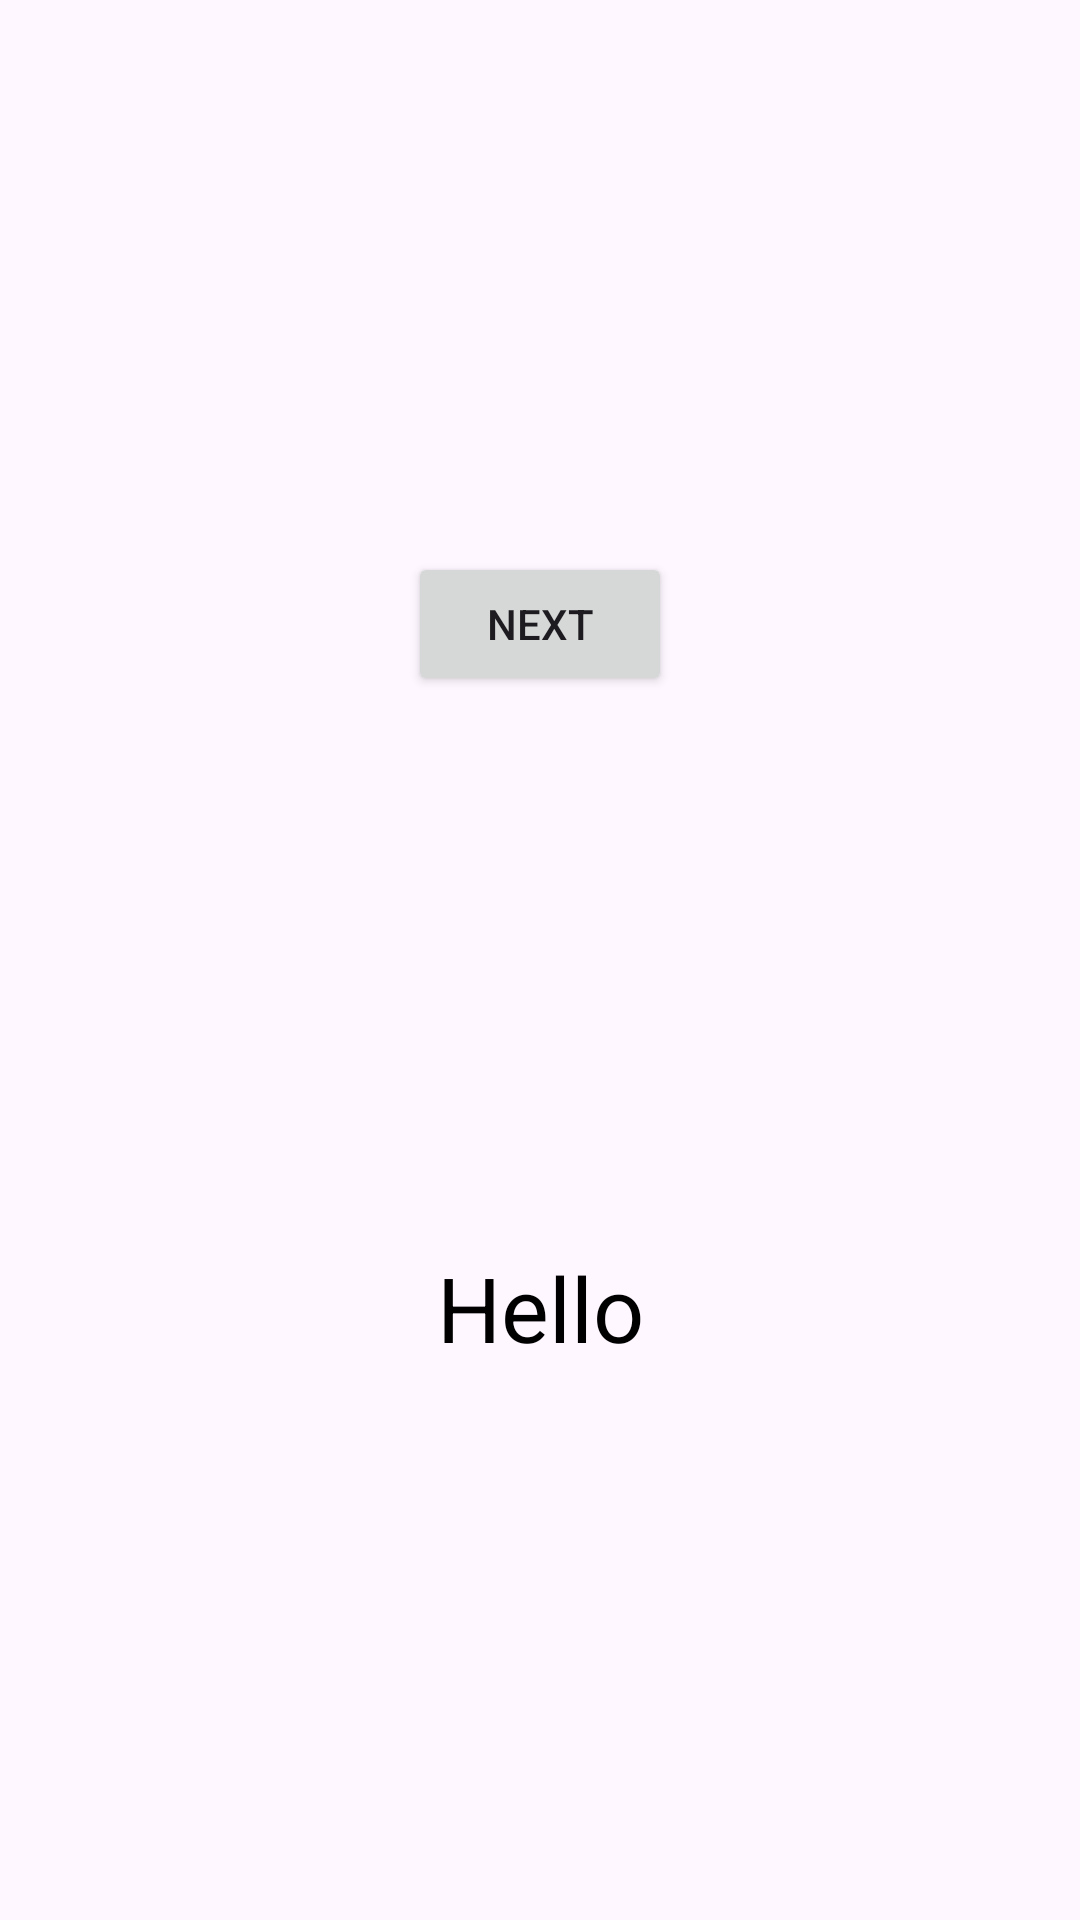

Reconstruct the res/layout file that produces this screen, plus the resources it refers to.
<!-- AndroidManifest.xml: application theme Theme.TestSocketIOKotlin -->
<!-- res/layout/fragment_first.xml -->
<?xml version="1.0" encoding="utf-8"?>
<androidx.constraintlayout.widget.ConstraintLayout xmlns:android="http://schemas.android.com/apk/res/android"
    xmlns:app="http://schemas.android.com/apk/res-auto"
    xmlns:tools="http://schemas.android.com/tools"
    android:layout_width="match_parent"
    android:layout_height="match_parent"
    android:padding="16dp"
    tools:context=".FirstFragment">

    <Button
        android:id="@+id/btnFirst"
        android:layout_width="wrap_content"
        android:layout_height="wrap_content"
        android:text="@string/next"
        app:layout_constraintBottom_toTopOf="@id/txtFirst"
        app:layout_constraintEnd_toEndOf="parent"
        app:layout_constraintStart_toStartOf="parent"
        app:layout_constraintTop_toTopOf="parent" />

    <TextView
        android:id="@+id/txtFirst"
        android:layout_width="wrap_content"
        android:layout_height="wrap_content"
        android:layout_marginTop="16dp"
        android:text="Hello"
        android:textColor="@color/black"
        android:textSize="30sp"
        app:layout_constraintBottom_toBottomOf="parent"
        app:layout_constraintEnd_toEndOf="parent"
        app:layout_constraintStart_toStartOf="parent"
        app:layout_constraintTop_toBottomOf="@id/btnFirst" />

</androidx.constraintlayout.widget.ConstraintLayout>
<!-- resources referenced by this layout -->
<resources>
  <string name="next">Next</string>
  <style name="Theme.TestSocketIOKotlin" parent="Base.Theme.TestSocketIOKotlin" />
  <style name="Base.Theme.TestSocketIOKotlin" parent="Theme.Material3.DayNight.NoActionBar">
          
          
      </style>
  <!-- not gathered from this repository: default colours our renderer supplied (Android Studio template values) -->
  <color name="black">#FF000000</color>
</resources>
